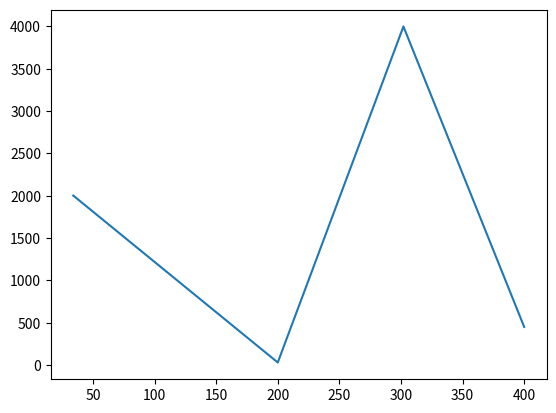

This chart was generated by the following Python code:
####---------------
#   decleration
x = 55
if(x%2==0):
    print("Even")
else:
    print("Odd")
    
print(10+2)

x = 2
x = "Bangladesh"

x = y = z = 12

x,y=10,12

#x = 10,y = 12 //WRONG in python
x = 10;y = 12

x,y = 10,12
x,y = y,x+6
print(x,y,"Hello",sep='\t',end='')

###---------------
#  INPUT
#s = input()
#s = input("Enter a string")
#s = int(input())
#s = eval(input())

##-------------
#  operators
print(10+2)
print(10-2)
print(10*2)
print(10**2)
print()

print("Divission: ")
print(10/3)
print(10//3)
print(10//3.0)
print(10.0//3)
print(10.0//3.0)
print()

print("Modulus: ")
print(10%3)
print(10%-3)
print(-10%3)
print(-10%-3)
print(divmod(10,3))
x,y=divmod(1,3)
print(x,y)

##------------------
# control statement
x = 10
if x==10:
    print('If works!!!')

if x<10:
    print('Below 10')
else:
    print('above 10.')
    
a,b,c=15,10,22
if(a>b>c):
    print("a is greater")
elif b>a>c:
    print("b is greater")
elif c>a>b:
    print("c is greater")
else:
    print("a,b,c are equal")
    
    
a,b,c=2,3,4
if a>b:
    if a>c:
        print("a is greater")
    else:
        print("c is greater")
else:
    if b>c:
        print("b is greater")
    else:
        print("c is greater")


##---------------
#  Loop      
print("Simple while loop: ")
x = 0
while x<5:
    print("NEUB")
    x = x+1
print('\n')

print("another simple while: ")
flag,a = True,5
while flag:
    if a>10:
        flag = False
    print(a,"   ",end='')
    a = a+1

print('\n')
print("Nested while loop:")
x = 0
while x<5:
    y = 0
    while y<25:
        print("* ",end='')
        y = y+1
    x = x+1
    print()
    
print("Simple for loop 1:")
num = [5,7,13,6,19]
for x in num:
    print(x,"    ",end='')
print()

for x in range(5):
    print(x,"   ",end='')
print()

for x in range(2,5):
    print(x,"   ",end='')
print()

for x in range(2,10,2):
    print(x,"   ",end='')
print()

for x in range(5,0,-1):
    print(x,"   ",end='')
print()

##-------------
#  Function
def sum(a,b):
    x = a+b
    return x
a,b=2,3
ans = sum(a,b)
print(ans)

s = sum
ans = s(a,b)
print(ans)

def sub(a=0,b=0):
    return a-b
ans = sub(b=4)
print(ans)

f = lambda x,y,z: x +3
ans = f(2,3,1)
print(ans)

import matplotlib.pyplot as plt
x,y = [34,200,302,400],[2002,30,4000,450]
plt.plot(x,y)


## --------------
#   List


a = [1,2,3,4,5]
b = [1,"hh",'aaa',12]
c = [1,2,[2,3,4],67]
d = [[2,3,4],[4,5,6]]

print(a[0])
print(a)
print(c)
print(c[0])
print(c[2])
print(c[2][1])
print(d)

e = [[[1,2,3],[2,2],2,4]]
print(e[0][0][0])

print(a[1:3])
print(a[1:4:2])

a[0] = 5
c[2] = 0
c[1] = [1,2,"jfhf"]
#c[4] = 343255 out of range
print(c)

del a[0]
a = [] #all delete list data
del a #delete from memory

a = [1,2,3]
a.append([[10,2],23])
print(a)
a.extend([[10,20],3])
print(a)
a = [1,2,3]
a = a+[2,[2,3]]
print(a)
print(a*3)
print(a)
a = a*3
print(a)


a= [2,3]
x,y=a
print(x,y)
a= [2,3,4]
x,y,z=a
print(x,y,z)

##-----------------
#   string
s1 = 'First String'
s2 = "Second String"
s3 = '''Third String'''
s4 = """Fourth String"""
print(s1,s2,s3,s4,sep='\t')

s5 = "{} is {} ".format("Python","Elegent")
s6 = "{1} is {0}".format("Python","Elegent")
print(s5,s6,sep='\t')

s7 = r"A\nB"
print(s7)
s8 = "\u099C\u09BE\u09AB\u09B0\u09C1\u09B2"
print(s8)

##--------------------------------
# Tuple:
t = 1,2,3
t2 = (1,2,3)
t3 = ()
t4 = ('hello',)

print(t)
print(t2)
print(t3)
print(t4)

for g,h in enumerate(t):
    print(g,h)

t5 = t,(4,5,6)
t6 = ([1,2,3],[4,5,6])
print(t5)
print(t6)

t6[0][1] = 10000
print(t6)

##----------------------
##  Set
x = set()
y = {'a','b'}
z = {'bangladesh'}
print(x)
print(y)
print(z)

##-----------
#Dictionary
print("ahfey7ruyfurye74")
d1 = {}
d2 = {'one':'1','two':'2'}
print(d2)
d2['three'] = '3'
d2['two'] = '22'
print(d1)
print(d2)
print(d2['three'])


print(d2.keys())
print(d2.values())
print(d2.items())
del d2['two']
print(d2.items())
d2.clear()##all element delete
print(d2)
del d2 ##delete from memory

##-------------------------
# List comprehension
zz = [x for x in range(5) if x%2==0]
print(zz)

f = []
for x in range(5):
    if(x%2==0):
        f.append(x)

s = {x**2 for x in range(5)}
print(s)

d = {x:x**3 for x in range(5)}
print(d)

zv = [0 for x in range(5)]
print("YES" ,zv)


##------------------------------
##  Enumerate
g = [1,2,3,4,5]
for index,data in enumerate(g):
    print(index,data,end="\n")
    
##------------------------------------
# Enumerate
print()
print()

h = [1,2,3]
i = [4,5,6]
r = zip(h,i)

for x,y in zip(h,i):
    print(x, y)

z = set('abcda')
print(z)

a = 10;y = 20
a = a+y
